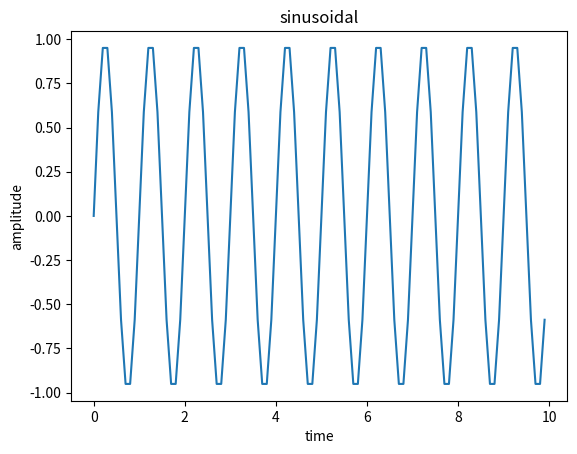

Source code (Python):
import numpy as np
import matplotlib.pyplot as mp
t=np.arange(0,10,0.1)
x1=np.sin(2*np.pi*t)
mp.plot(t,x1)
mp.title("sinusoidal")
mp.xlabel("time")
mp.ylabel("amplitude")
mp.show( )